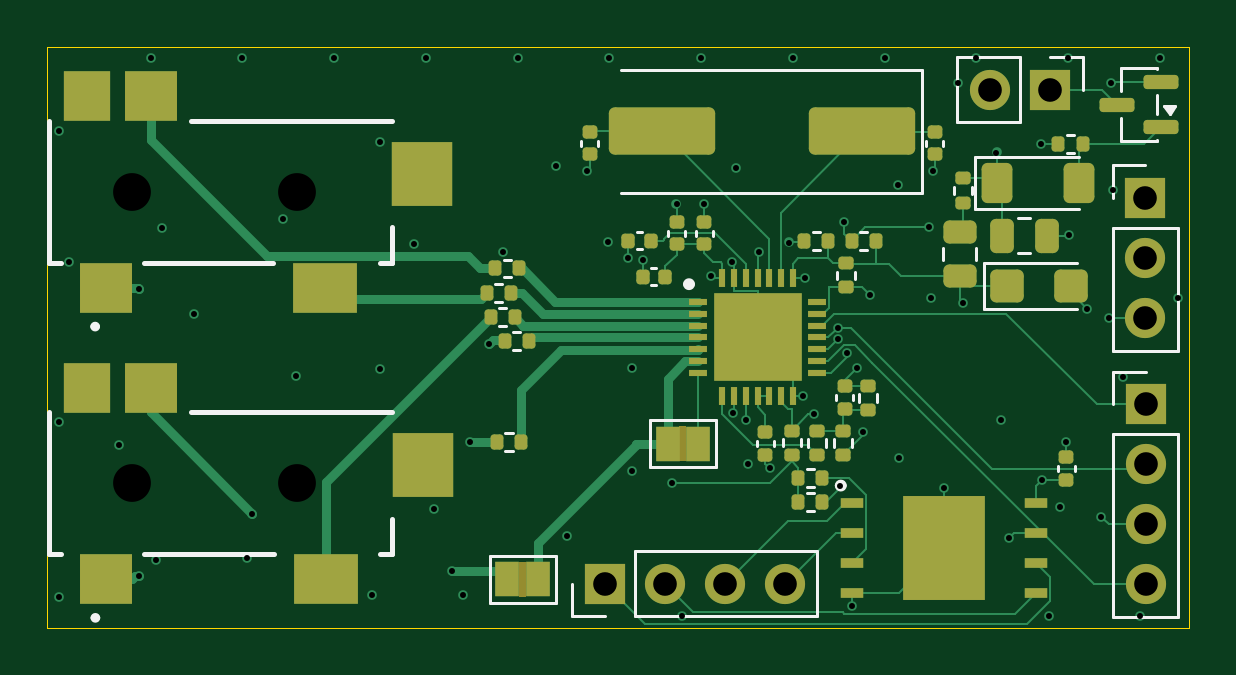
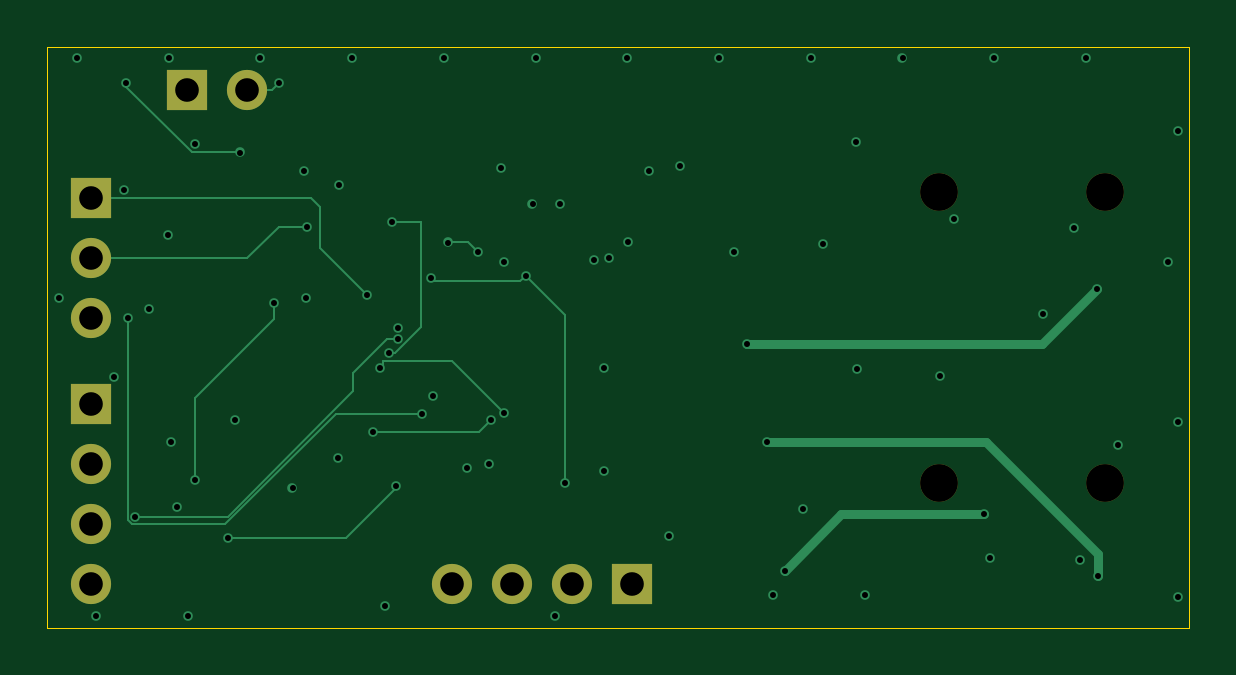
Circuit board: 13 layer files. Board 48.3 x 24.6 mm.
- bottom_copper: ADS1293CISQ-CuBottom.gbr (8535 bytes)
- inner_copper: ADS1293CISQ-CuIn1.gbr (62369 bytes)
- inner_copper: ADS1293CISQ-CuIn2.gbr (62369 bytes)
- top_copper: ADS1293CISQ-CuTop.gbr (33032 bytes)
- outline: ADS1293CISQ-EdgeCuts.gbr (616 bytes)
- bottom_mask: ADS1293CISQ-MaskBottom.gbr (1121 bytes)
- top_mask: ADS1293CISQ-MaskTop.gbr (7441 bytes)
- drill: ADS1293CISQ-NPTH.drl (387 bytes)
- drill: ADS1293CISQ-PTH.drl (2112 bytes)
- paste: ADS1293CISQ-PasteBottom.gbr (456 bytes)
- paste: ADS1293CISQ-PasteTop.gbr (6445 bytes)
- bottom_silk: ADS1293CISQ-SilkBottom.gbr (1131 bytes)
- top_silk: ADS1293CISQ-SilkTop.gbr (23085 bytes)

=== bottom_copper: ADS1293CISQ-CuBottom.gbr (8535 bytes, source omitted) ===
=== inner_copper: ADS1293CISQ-CuIn1.gbr (62369 bytes, source omitted) ===
=== inner_copper: ADS1293CISQ-CuIn2.gbr (62369 bytes, source omitted) ===
=== top_copper: ADS1293CISQ-CuTop.gbr (33032 bytes, source omitted) ===
=== outline: ADS1293CISQ-EdgeCuts.gbr ===
%TF.GenerationSoftware,KiCad,Pcbnew,10.0.1*%
%TF.CreationDate,2026-06-20T21:02:17+02:00*%
%TF.ProjectId,ADS1293CISQ,41445331-3239-4334-9349-53512e6b6963,rev?*%
%TF.SameCoordinates,Original*%
%TF.FileFunction,Profile,NP*%
%FSLAX46Y46*%
G04 Gerber Fmt 4.6, Leading zero omitted, Abs format (unit mm)*
G04 Created by KiCad (PCBNEW 10.0.1) date 2026-06-20 21:02:17*
%MOMM*%
%LPD*%
G01*
G04 APERTURE LIST*
%TA.AperFunction,Profile*%
%ADD10C,0.050000*%
%TD*%
G04 APERTURE END LIST*
D10*
X139930000Y-105440000D02*
X188270000Y-105440000D01*
X188270000Y-130030000D01*
X139930000Y-130030000D01*
X139930000Y-105440000D01*
M02*

=== bottom_mask: ADS1293CISQ-MaskBottom.gbr ===
%TF.GenerationSoftware,KiCad,Pcbnew,10.0.1*%
%TF.CreationDate,2026-06-20T21:02:17+02:00*%
%TF.ProjectId,ADS1293CISQ,41445331-3239-4334-9349-53512e6b6963,rev?*%
%TF.SameCoordinates,Original*%
%TF.FileFunction,Soldermask,Bot*%
%TF.FilePolarity,Negative*%
%FSLAX46Y46*%
G04 Gerber Fmt 4.6, Leading zero omitted, Abs format (unit mm)*
G04 Created by KiCad (PCBNEW 10.0.1) date 2026-06-20 21:02:17*
%MOMM*%
%LPD*%
G01*
G04 APERTURE LIST*
%ADD10C,1.600000*%
%ADD11R,1.700000X1.700000*%
%ADD12C,1.700000*%
G04 APERTURE END LIST*
D10*
%TO.C,J8*%
X143510000Y-123910000D03*
X150510000Y-123910000D03*
%TD*%
D11*
%TO.C,J6*%
X182370000Y-107250000D03*
D12*
X179830000Y-107250000D03*
%TD*%
D10*
%TO.C,J1*%
X143500000Y-111580000D03*
X150500000Y-111580000D03*
%TD*%
D11*
%TO.C,J7*%
X186410000Y-111835000D03*
D12*
X186410000Y-114375000D03*
X186410000Y-116915000D03*
%TD*%
D11*
%TO.C,J3*%
X163520000Y-128170000D03*
D12*
X166060000Y-128170000D03*
X168600000Y-128170000D03*
X171140000Y-128170000D03*
%TD*%
D11*
%TO.C,J2*%
X186420000Y-120570000D03*
D12*
X186420000Y-123110000D03*
X186420000Y-125650000D03*
X186420000Y-128190000D03*
%TD*%
M02*

=== top_mask: ADS1293CISQ-MaskTop.gbr (7441 bytes, source omitted) ===
=== drill: ADS1293CISQ-NPTH.drl ===
M48
; DRILL file KiCad 10.0.1 date 2026-06-20T21:02:17
; FORMAT={-:-/ absolute / inch / decimal}
; #@! TF.CreationDate,2026-06-20T21:02:17+02:00
; #@! TF.GenerationSoftware,Kicad,Pcbnew,10.0.1
; #@! TF.FileFunction,NonPlated,1,4,NPTH
FMAT,2
INCH
; #@! TA.AperFunction,NonPlated,NPTH,ComponentDrill
T1C0.0630
%
G90
G05
T1
X5.6496Y-4.3929
X5.65Y-4.8783
X5.9252Y-4.3929
X5.9256Y-4.8783
M30

=== drill: ADS1293CISQ-PTH.drl ===
M48
; DRILL file KiCad 10.0.1 date 2026-06-20T21:02:17
; FORMAT={-:-/ absolute / inch / decimal}
; #@! TF.CreationDate,2026-06-20T21:02:17+02:00
; #@! TF.GenerationSoftware,Kicad,Pcbnew,10.0.1
; #@! TF.FileFunction,Plated,1,4,PTH
FMAT,2
INCH
; #@! TA.AperFunction,Plated,PTH,ViaDrill
T1C0.0100
; #@! TA.AperFunction,Plated,PTH,ViaDrill
T2C0.0100
; #@! TA.AperFunction,Plated,PTH,ComponentDrill
T3C0.0394
%
G90
G05
T1
X5.8508Y-4.9299
X6.1835Y-5.0248
X6.4087Y-4.3575
X6.5492Y-4.8783
X6.6949Y-4.4925
X6.7444Y-4.4772
X6.7874Y-4.7634
X6.8307Y-4.8826
X6.837Y-4.4433
X6.8496Y-5.0831
X6.8579Y-4.6862
X6.8689Y-4.7937
X6.8799Y-4.5646
X6.9791Y-4.4512
X6.985Y-4.3575
X7.0035Y-4.887
X7.0268Y-4.211
X7.035Y-4.578
X7.0908Y-4.3272
X7.1118Y-4.9697
X7.1657Y-4.313
X7.1665Y-4.8732
X7.2067Y-4.8094
X7.2114Y-4.4654
X7.2657Y-4.9346
X7.278Y-4.6031
X7.2811Y-4.2106
T2
X5.5282Y-4.2909
X5.5282Y-4.7762
X5.5282Y-5.0681
X5.5443Y-4.51
X5.6283Y-4.815
X5.6613Y-5.0332
X5.6621Y-4.5539
X5.6811Y-4.1703
X5.6905Y-5.0069
X5.7006Y-4.4527
X5.7532Y-4.5958
X5.8339Y-4.1703
X5.8415Y-5.0024
X5.9013Y-4.4377
X5.924Y-4.6992
X5.9868Y-4.1703
X6.0492Y-5.0641
X6.0634Y-4.6882
X6.0636Y-4.3102
X6.1192Y-4.4803
X6.1397Y-4.1703
X6.1529Y-4.9211
X6.2021Y-5.0641
X6.213Y-4.8094
X6.2453Y-4.6457
X6.2681Y-4.4929
X6.2926Y-4.1703
X6.357Y-4.3504
X6.3757Y-4.9661
X6.4437Y-4.4768
X6.4455Y-4.1703
X6.476Y-4.5031
X6.4838Y-4.858
X6.4839Y-4.6869
X6.5012Y-4.5063
X6.5575Y-4.4126
X6.5663Y-5.1002
X6.5984Y-4.1703
X6.6035Y-4.413
X6.6147Y-4.5326
X6.6503Y-4.5089
X6.6509Y-4.7609
X6.6565Y-4.353
X6.6728Y-4.7732
X6.6767Y-4.847
X6.7132Y-4.8535
X6.7513Y-4.1703
X6.7689Y-4.7324
X6.772Y-4.5369
X6.827Y-4.6387
X6.8271Y-4.6192
X6.8419Y-4.6615
X6.9042Y-4.1703
X6.9262Y-4.3816
X6.9285Y-4.8358
X6.9813Y-4.5703
X7.0571Y-4.1703
X7.0991Y-4.7725
X7.1778Y-5.1002
X7.1968Y-4.9176
X7.2099Y-4.1703
X7.2421Y-4.5874
X7.2844Y-4.3896
X7.3012Y-4.7005
X7.3307Y-5.1002
X7.3628Y-4.1703
X7.3928Y-4.5703
T3
X6.4378Y-5.0461
X6.5378Y-5.0461
X6.6378Y-5.0461
X6.7378Y-5.0461
X7.0799Y-4.2224
X7.1799Y-4.2224
X7.339Y-4.403
X7.339Y-4.503
X7.339Y-4.603
X7.3394Y-4.7469
X7.3394Y-4.8469
X7.3394Y-4.9469
X7.3394Y-5.0469
M30

=== paste: ADS1293CISQ-PasteBottom.gbr ===
%TF.GenerationSoftware,KiCad,Pcbnew,10.0.1*%
%TF.CreationDate,2026-06-20T21:02:17+02:00*%
%TF.ProjectId,ADS1293CISQ,41445331-3239-4334-9349-53512e6b6963,rev?*%
%TF.SameCoordinates,Original*%
%TF.FileFunction,Paste,Bot*%
%TF.FilePolarity,Positive*%
%FSLAX46Y46*%
G04 Gerber Fmt 4.6, Leading zero omitted, Abs format (unit mm)*
G04 Created by KiCad (PCBNEW 10.0.1) date 2026-06-20 21:02:17*
%MOMM*%
%LPD*%
G01*
G04 APERTURE LIST*
G04 APERTURE END LIST*
M02*

=== paste: ADS1293CISQ-PasteTop.gbr (6445 bytes, source omitted) ===
=== bottom_silk: ADS1293CISQ-SilkBottom.gbr ===
%TF.GenerationSoftware,KiCad,Pcbnew,10.0.1*%
%TF.CreationDate,2026-06-20T21:02:17+02:00*%
%TF.ProjectId,ADS1293CISQ,41445331-3239-4334-9349-53512e6b6963,rev?*%
%TF.SameCoordinates,Original*%
%TF.FileFunction,Legend,Bot*%
%TF.FilePolarity,Positive*%
%FSLAX46Y46*%
G04 Gerber Fmt 4.6, Leading zero omitted, Abs format (unit mm)*
G04 Created by KiCad (PCBNEW 10.0.1) date 2026-06-20 21:02:17*
%MOMM*%
%LPD*%
G01*
G04 APERTURE LIST*
%ADD10C,1.600000*%
%ADD11R,1.700000X1.700000*%
%ADD12C,1.700000*%
G04 APERTURE END LIST*
%LPC*%
D10*
%TO.C,J8*%
X143510000Y-123910000D03*
X150510000Y-123910000D03*
%TD*%
D11*
%TO.C,J6*%
X182370000Y-107250000D03*
D12*
X179830000Y-107250000D03*
%TD*%
D10*
%TO.C,J1*%
X143500000Y-111580000D03*
X150500000Y-111580000D03*
%TD*%
D11*
%TO.C,J7*%
X186410000Y-111835000D03*
D12*
X186410000Y-114375000D03*
X186410000Y-116915000D03*
%TD*%
D11*
%TO.C,J3*%
X163520000Y-128170000D03*
D12*
X166060000Y-128170000D03*
X168600000Y-128170000D03*
X171140000Y-128170000D03*
%TD*%
D11*
%TO.C,J2*%
X186420000Y-120570000D03*
D12*
X186420000Y-123110000D03*
X186420000Y-125650000D03*
X186420000Y-128190000D03*
%TD*%
%LPD*%
M02*

=== top_silk: ADS1293CISQ-SilkTop.gbr (23085 bytes, source omitted) ===
